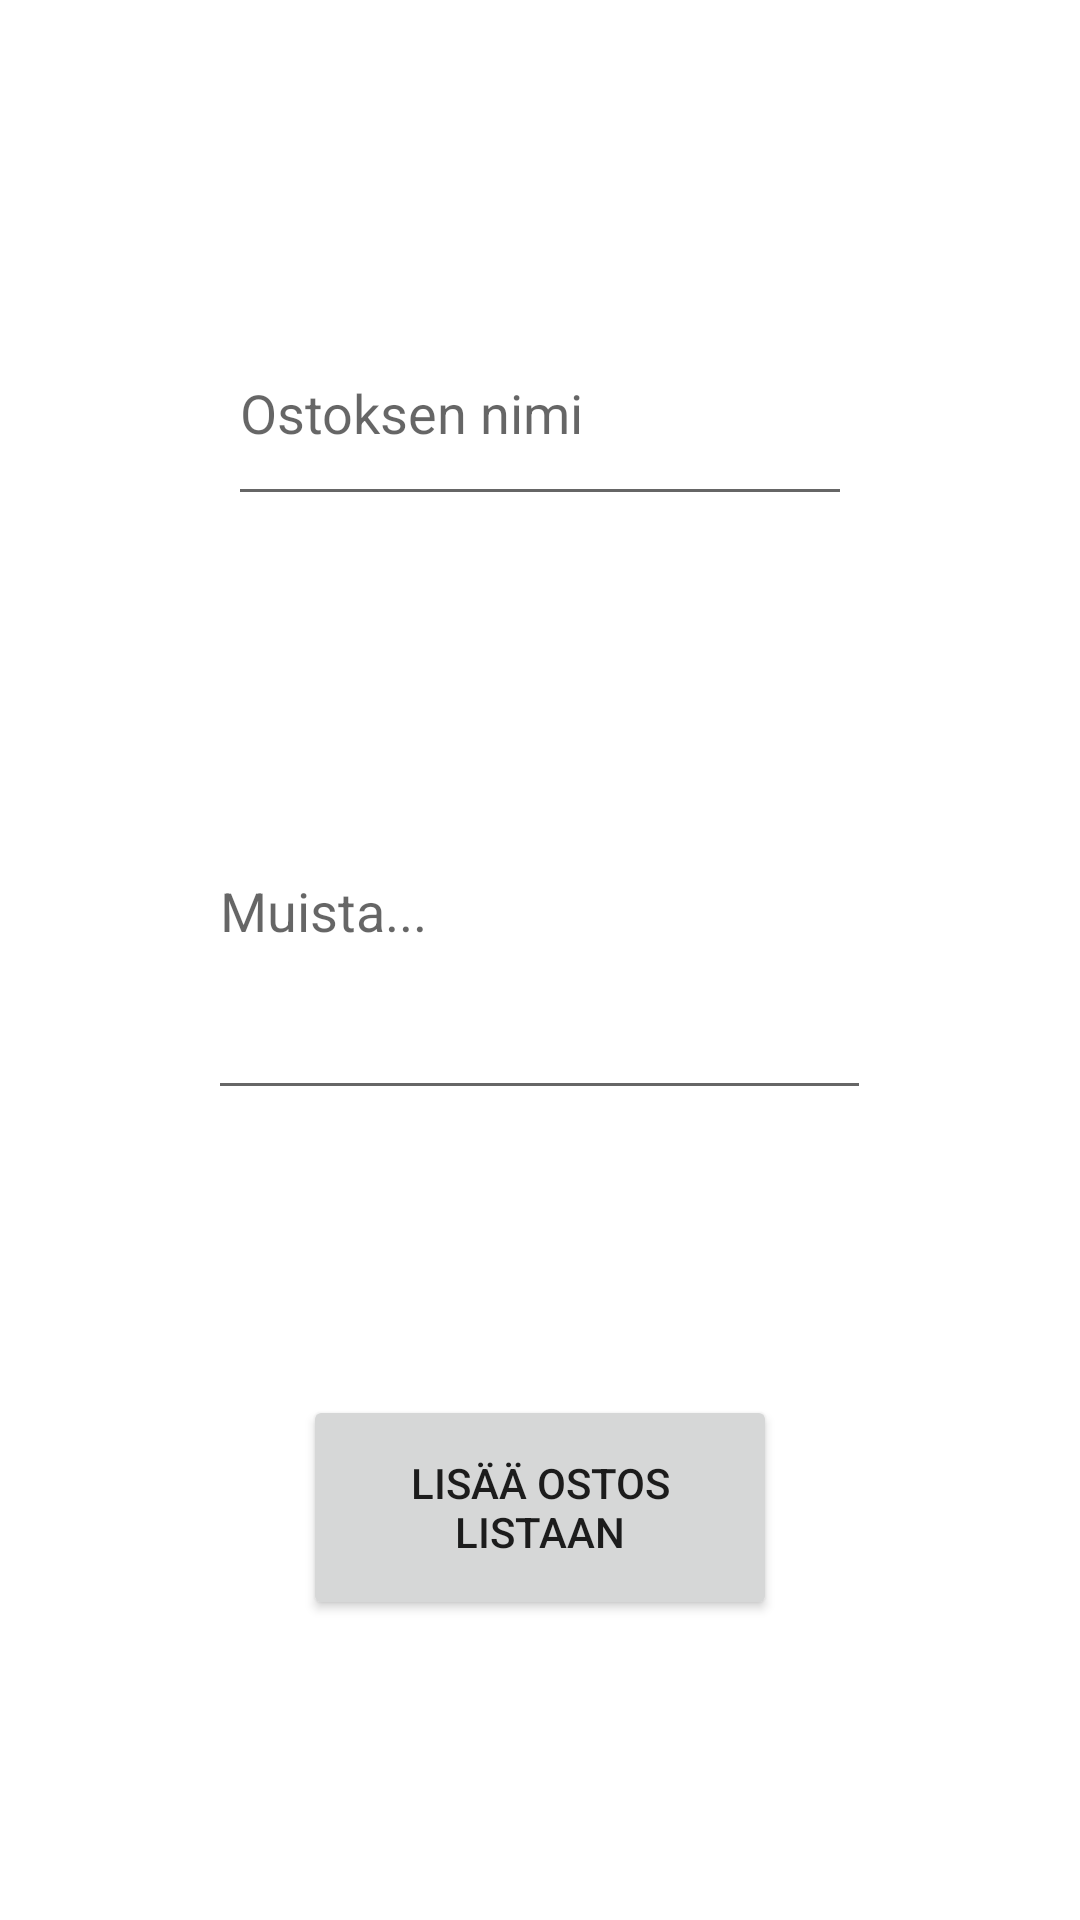

Android layout source for this screen:
<!-- AndroidManifest.xml: application theme Theme.Kauppalista -->
<!-- res/layout/fragment_a.xml -->
<?xml version="1.0" encoding="utf-8"?>
<FrameLayout xmlns:android="http://schemas.android.com/apk/res/android"
    xmlns:tools="http://schemas.android.com/tools"
    android:layout_width="match_parent"
    android:layout_height="match_parent"
    tools:context=".fragments.FragmentA">

    <EditText
        android:id="@+id/tbFRGroceryName"
        android:layout_width="208dp"
        android:layout_height="72dp"
        android:layout_marginTop="100dp"
        android:ems="10"
        android:hint="Ostoksen nimi"
        android:inputType="text"
        android:layout_gravity="center_horizontal|top"/>

    <EditText
        android:id="@+id/tbFRRemText"
        android:layout_width="221dp"
        android:layout_height="136dp"
        android:layout_marginTop="32dp"
        android:ems="10"
        android:hint="Muista..."
        android:inputType="text"
        android:singleLine="false"
        android:layout_gravity="center_vertical|center_horizontal"
        android:layout_marginBottom="50dp"/>

    <Button
        android:id="@+id/btnFRGrocery"
        android:layout_width="158dp"
        android:layout_height="75dp"
        android:layout_marginTop="32dp"
        android:onClick="Add"
        android:text="Lisää ostos listaan"
        android:layout_gravity="center_horizontal|bottom"
        android:layout_marginBottom="100dp"/>

</FrameLayout>
<!-- resources referenced by this layout -->
<resources>
  <style name="Theme.Kauppalista" parent="Theme.MaterialComponents.DayNight.DarkActionBar">
          
          <item name="colorPrimary">@color/purple_500</item>
          <item name="colorPrimaryVariant">@color/purple_700</item>
          <item name="colorOnPrimary">@color/white</item>
          
          <item name="colorSecondary">@color/teal_200</item>
          <item name="colorSecondaryVariant">@color/teal_700</item>
          <item name="colorOnSecondary">@color/black</item>
          
          <item name="android:statusBarColor">?attr/colorPrimaryVariant</item>
          
      </style>
  <!-- not gathered from this repository: default colours our renderer supplied (Android Studio template values) -->
  <color name="purple_500">#FF6200EE</color>
  <color name="purple_700">#FF3700B3</color>
  <color name="teal_200">#FF03DAC5</color>
  <color name="teal_700">#FF018786</color>
  <color name="black">#FF000000</color>
  <color name="white">#FFFFFFFF</color>
</resources>
